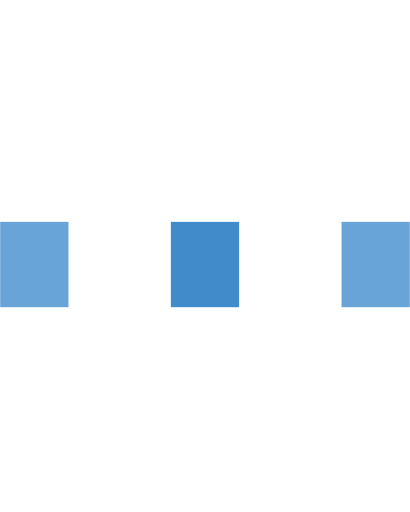
t = 0.00 s
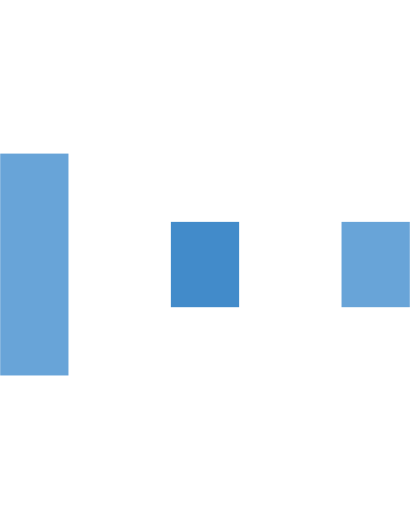
t = 0.15 s
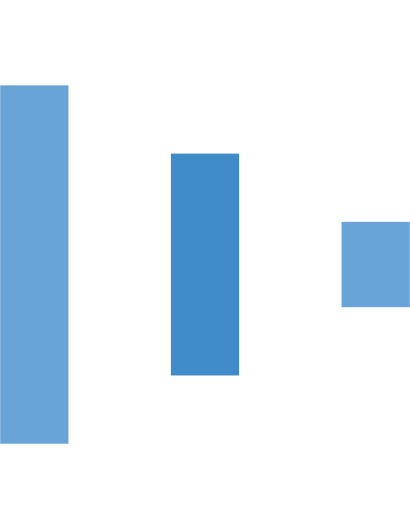
t = 0.30 s
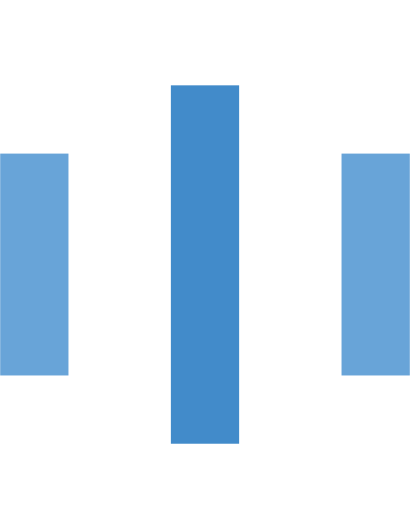
t = 0.45 s
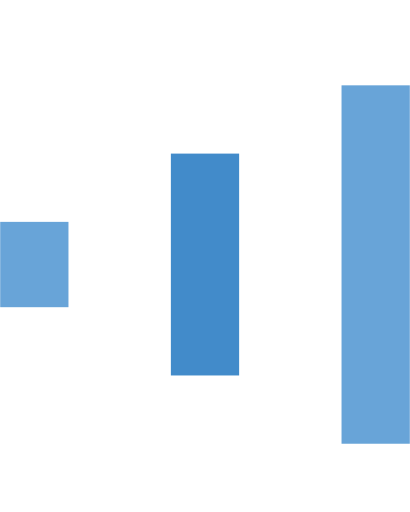
t = 0.60 s
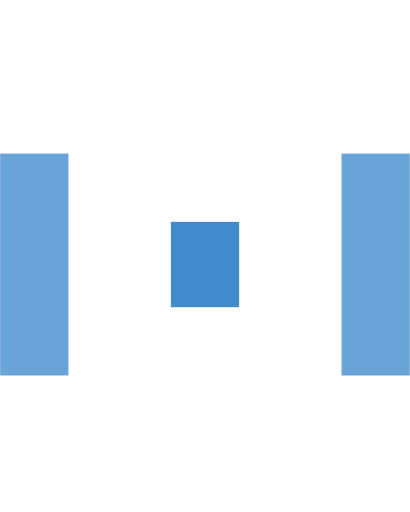
t = 0.75 s

The animated SVG that drew these frames (rendered in a browser with its animation timeline set to each time). Animation: 6 SMIL elements (animate=6); one cycle of 0.90 s, repeats indefinitely.

<svg version="1.1" id="Layer_1" xmlns="http://www.w3.org/2000/svg" xmlns:xlink="http://www.w3.org/1999/xlink" x="0px" y="0px"
     width="24px" height="30px" viewBox="0 0 24 30" style="enable-background:new 0 0 50 50;" xml:space="preserve">
    <rect x="0" y="13" width="4" height="5" fill="#68a4d8">
      <animate attributeName="height" attributeType="XML"
        values="5;21;5" 
        begin="0s" dur="0.6s" repeatCount="indefinite" />
      <animate attributeName="y" attributeType="XML"
        values="13; 5; 13"
        begin="0s" dur="0.6s" repeatCount="indefinite" />
    </rect>
    <rect x="10" y="13" width="4" height="5" fill="#428bca">
      <animate attributeName="height" attributeType="XML"
        values="5;21;5" 
        begin="0.15s" dur="0.6s" repeatCount="indefinite" />
      <animate attributeName="y" attributeType="XML"
        values="13; 5; 13"
        begin="0.15s" dur="0.6s" repeatCount="indefinite" />
    </rect>
    <rect x="20" y="13" width="4" height="5" fill="#68a4d8">
      <animate attributeName="height" attributeType="XML"
        values="5;21;5" 
        begin="0.3s" dur="0.6s" repeatCount="indefinite" />
      <animate attributeName="y" attributeType="XML"
        values="13; 5; 13"
        begin="0.3s" dur="0.6s" repeatCount="indefinite" />
  </rect>
</svg>